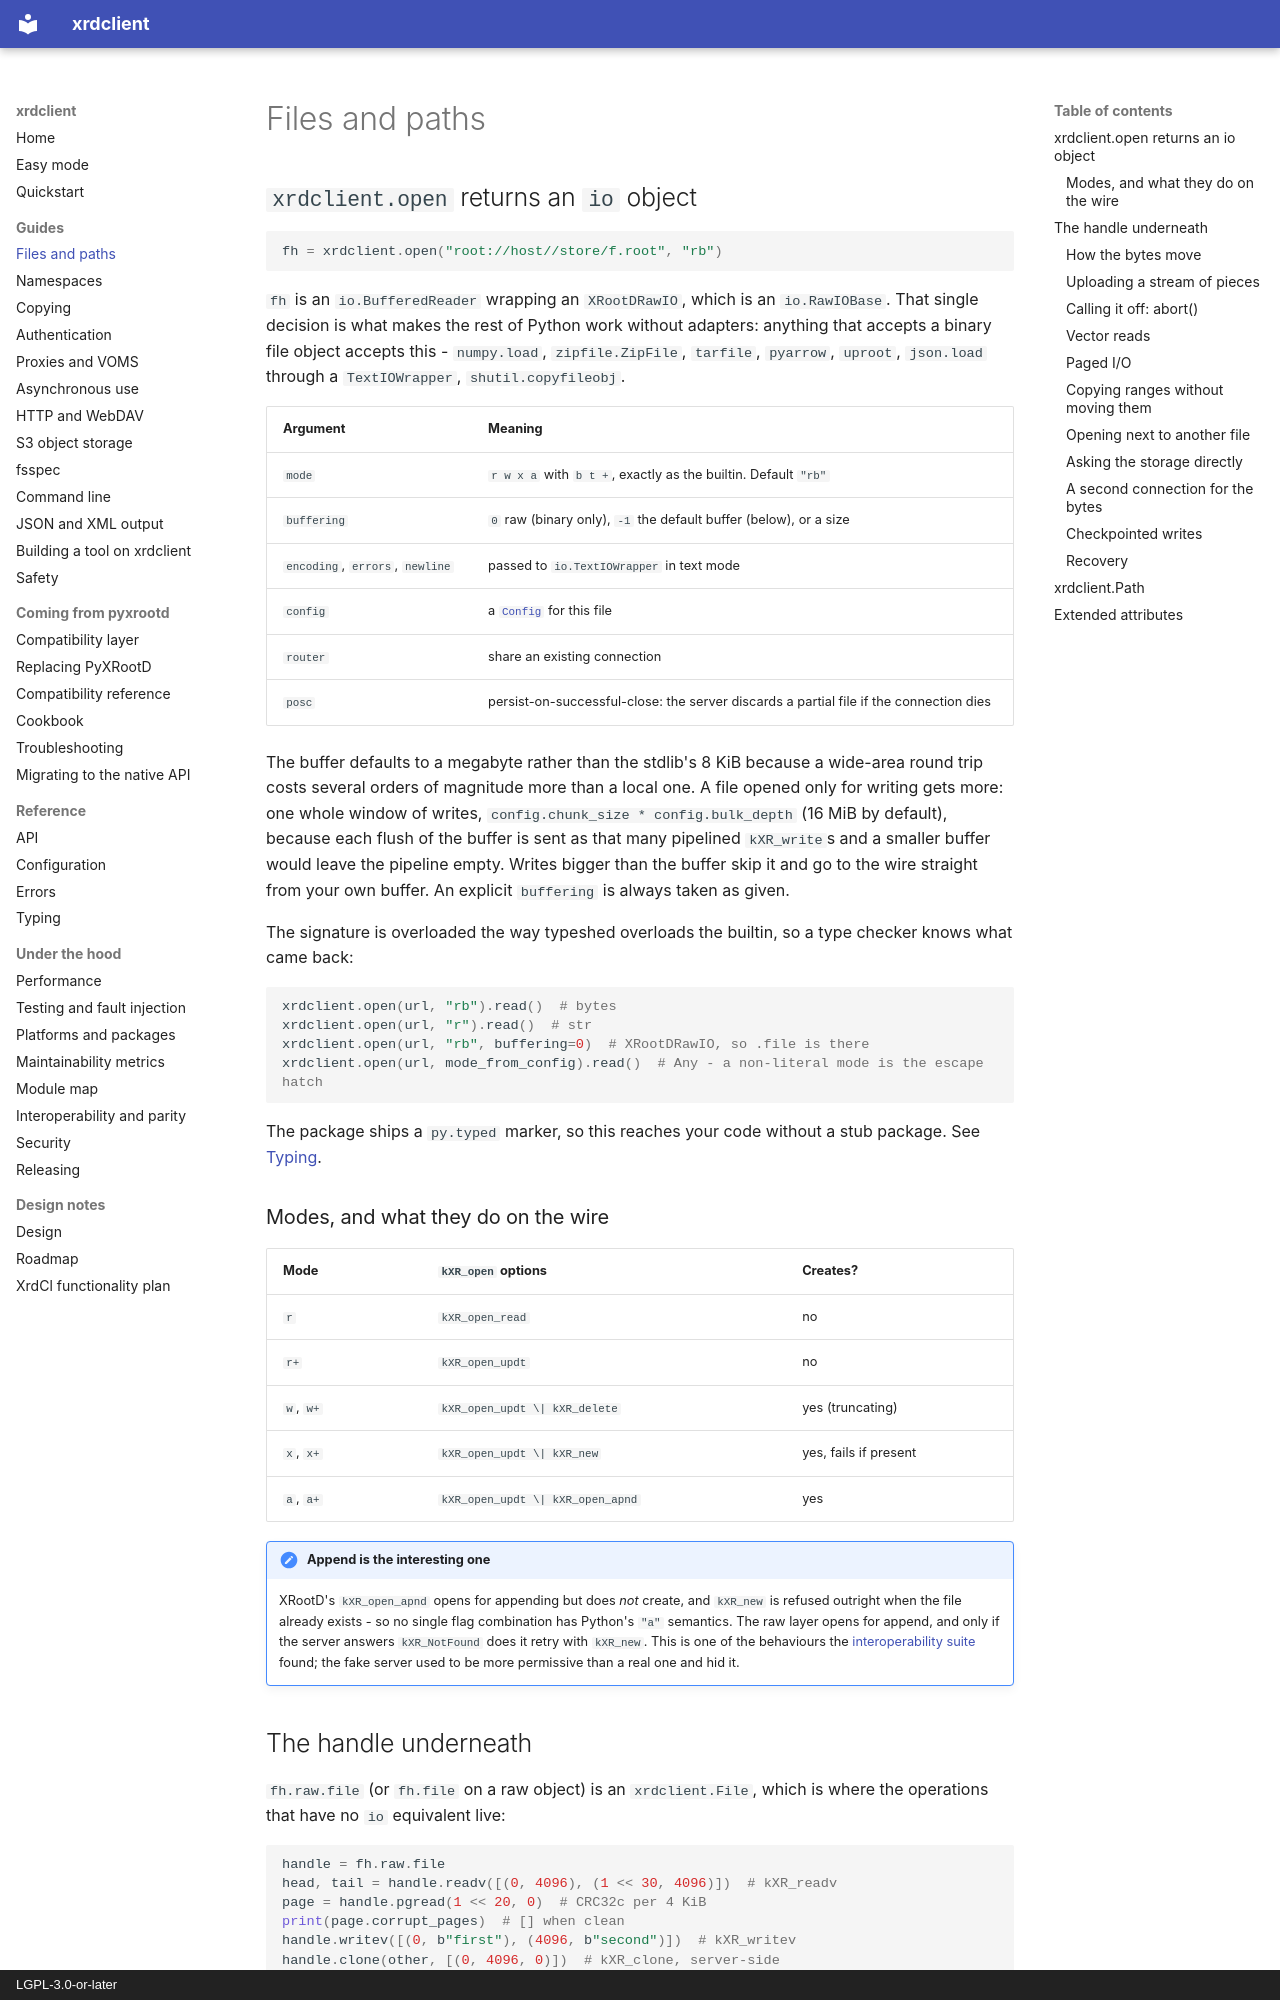

repository: rob-c/xrdclient · page: files/index.html · generator: mkdocs · copyright: LGPL-3.0-or-later

# Files and paths

## `xrdclient.open` returns an `io` object

```python
fh = xrdclient.open("root://host//store/f.root", "rb")
```

`fh` is an `io.BufferedReader` wrapping an `XRootDRawIO`, which is an
`io.RawIOBase`. That single decision is what makes the rest of Python work
without adapters: anything that accepts a binary file object accepts this -
`numpy.load`, `zipfile.ZipFile`, `tarfile`, `pyarrow`, `uproot`, `json.load`
through a `TextIOWrapper`, `shutil.copyfileobj`.

| Argument | Meaning |
| --- | --- |
| `mode` | `r w x a` with `b t +`, exactly as the builtin. Default `"rb"` |
| `buffering` | `0` raw (binary only), `-1` the default buffer (below), or a size |
| `encoding`, `errors`, `newline` | passed to `io.TextIOWrapper` in text mode |
| `config` | a [`Config`](config.md) for this file |
| `router` | share an existing connection |
| `posc` | persist-on-successful-close: the server discards a partial file if the connection dies |

The buffer defaults to a megabyte rather than the stdlib's 8 KiB because a
wide-area round trip costs several orders of magnitude more than a local one.
A file opened only for writing gets more: one whole window of writes,
`config.chunk_size * config.bulk_depth` (16 MiB by default), because each
flush of the buffer is sent as that many pipelined `kXR_write`s and a smaller
buffer would leave the pipeline empty. Writes bigger than the buffer skip it
and go to the wire straight from your own buffer. An explicit `buffering`
is always taken as given.

The signature is overloaded the way typeshed overloads the builtin, so a type
checker knows what came back:

```python
xrdclient.open(url, "rb").read()  # bytes
xrdclient.open(url, "r").read()  # str
xrdclient.open(url, "rb", buffering=0)  # XRootDRawIO, so .file is there
xrdclient.open(url, mode_from_config).read()  # Any - a non-literal mode is the escape hatch
```

The package ships a `py.typed` marker, so this reaches your code without a
stub package. See [Typing](typing.md).

### Modes, and what they do on the wire

| Mode | `kXR_open` options | Creates? |
| --- | --- | --- |
| `r` | `kXR_open_read` | no |
| `r+` | `kXR_open_updt` | no |
| `w`, `w+` | `kXR_open_updt \| kXR_delete` | yes (truncating) |
| `x`, `x+` | `kXR_open_updt \| kXR_new` | yes, fails if present |
| `a`, `a+` | `kXR_open_updt \| kXR_open_apnd` | yes |

!!! note "Append is the interesting one"
    XRootD's `kXR_open_apnd` opens for appending but does *not* create, and
    `kXR_new` is refused outright when the file already exists - so no single
    flag combination has Python's `"a"` semantics. The raw layer opens for
    append, and only if the server answers `kXR_NotFound` does it retry with
    `kXR_new`. This is one of the behaviours the
    [interoperability suite](interop.md) found; the fake server used to be
    more permissive than a real one and hid it.
